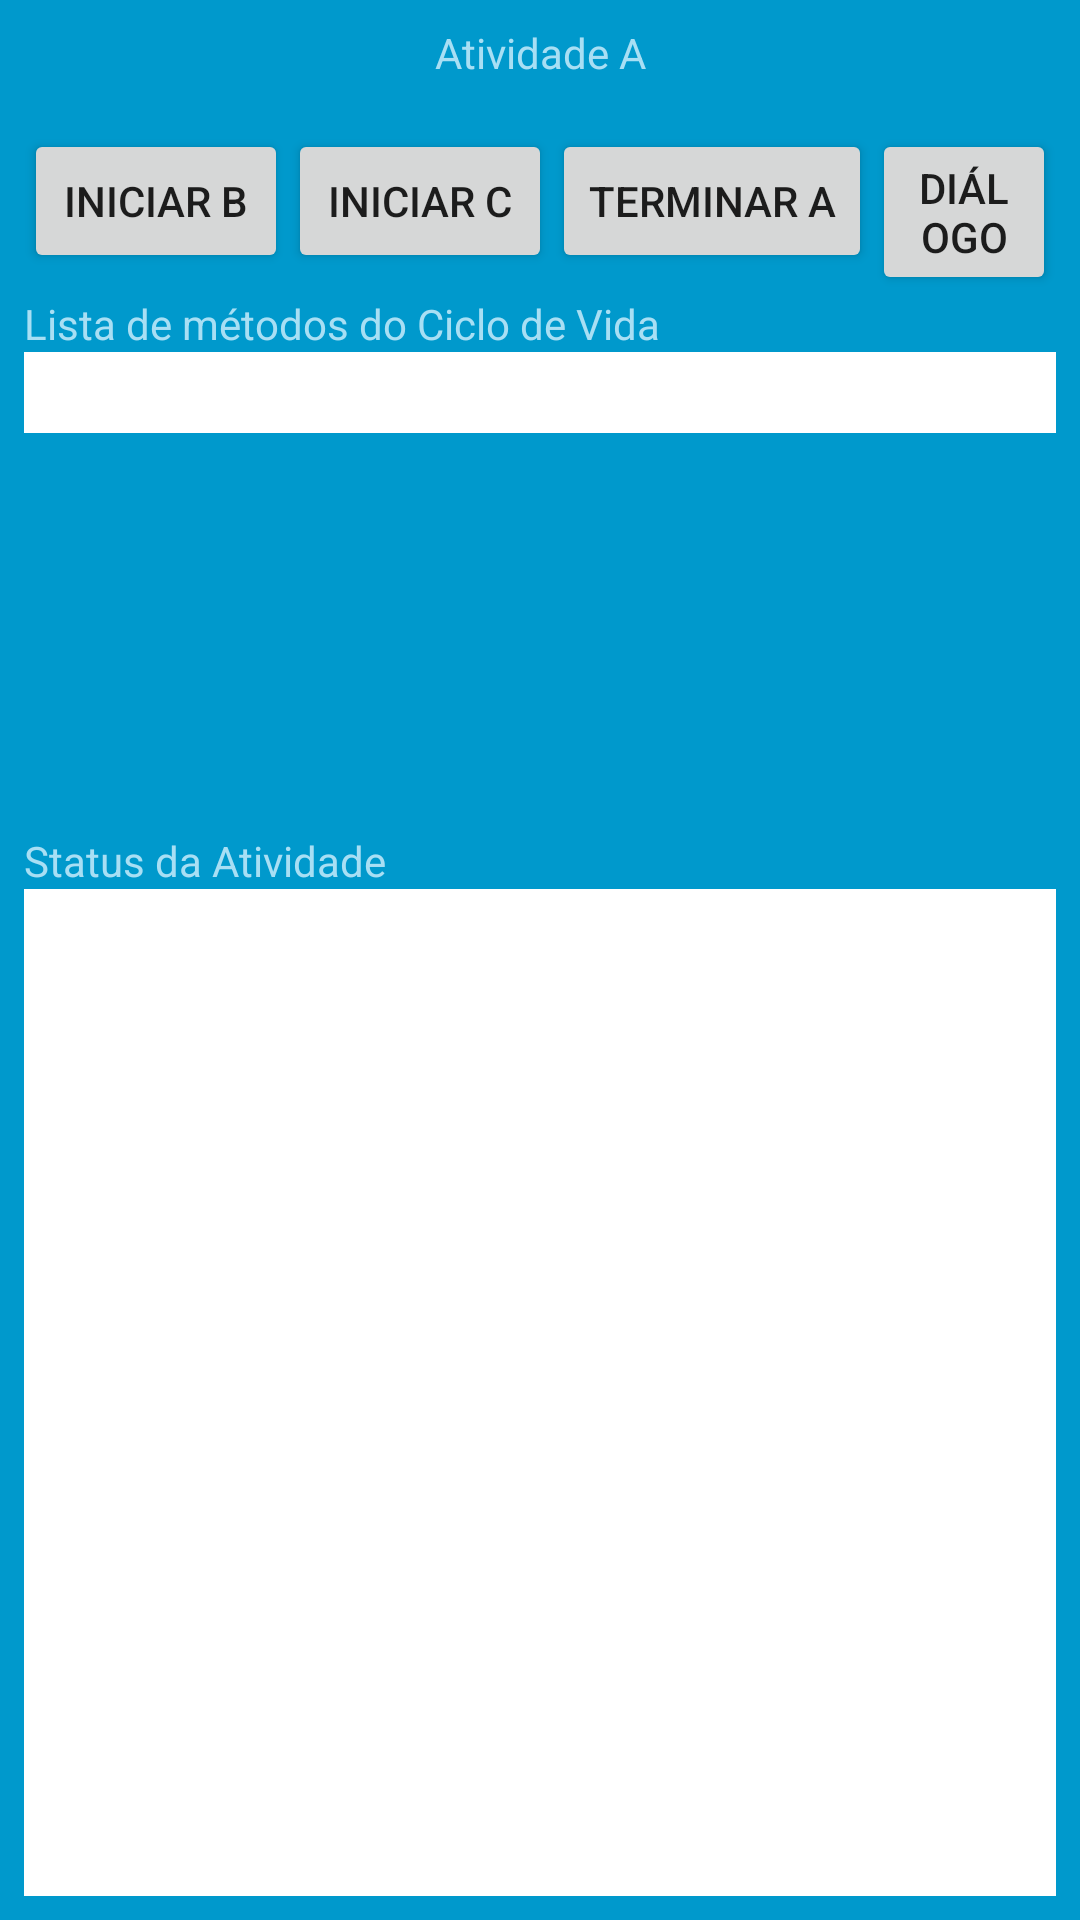

Write the Android layout XML for this screen, with the resource values it uses.
<!-- AndroidManifest.xml: application theme AppTheme -->
<!-- res/layout/a_activity.xml -->
<?xml version="1.0" encoding="utf-8"?>
<LinearLayout
    xmlns:android="http://schemas.android.com/apk/res/android"
    xmlns:tools="http://schemas.android.com/tools"
    android:layout_width="match_parent"
    android:layout_height="match_parent"
    tools:context=".ActivityA"
    android:background="@color/dark_blue"
    android:orientation="vertical"
    android:padding="8dp"
    android:id="@+id/activity_a">

    <TextView
        android:layout_width="match_parent"
        android:layout_height="wrap_content"
        android:text="@string/activity_a_label"
        android:gravity="center_horizontal"
        android:textSize="@dimen/font_large"
        android:textColor="@color/light_blue"
        android:paddingBottom="16dp" />

    <RelativeLayout
        android:layout_width="wrap_content"
        android:layout_height="wrap_content"
        android:orientation="vertical"
        android:layout_gravity="center_horizontal">
        <Button
            android:id="@+id/btn_start_b"
            android:layout_width="wrap_content"
            android:layout_height="wrap_content"
            android:text="@string/btn_start_b_label"
            android:onClick="startActivityB" />
        <Button
            android:id="@+id/btn_start_c"
            android:layout_width="wrap_content"
            android:layout_height="wrap_content"
            android:text="@string/btn_start_c_label"
            android:layout_toRightOf="@id/btn_start_b"
            android:onClick="startActivityC" />
        <Button
            android:id="@+id/btn_finish_a"
            android:layout_width="wrap_content"
            android:layout_height="wrap_content"
            android:text="@string/btn_finish_a_label"
            android:layout_toRightOf="@id/btn_start_c"
            android:onClick="finishActivityA" />
        <Button
            android:id="@+id/btn_start_dialog"
            android:layout_width="wrap_content"
            android:layout_height="wrap_content"
            android:text="@string/btn_start_label"
            android:layout_toRightOf="@id/btn_finish_a"
            android:onClick="startDialog" />
    </RelativeLayout>

<TextView
    android:layout_width="match_parent"
    android:layout_height="wrap_content"
    android:textSize="@dimen/font_medium"
    android:text="@string/lifecycle_method_list"
    android:textColor="@color/light_blue" />
    <ScrollView
        android:layout_width="match_parent"
        android:layout_height="160dp">
        <TextView
            android:id="@+id/status_view_a"
            android:layout_width="match_parent"
            android:layout_height="wrap_content"
            android:background="@color/White"
            android:textColor="@color/Black"
            android:padding="4dp"
            android:typeface="monospace"/>
    </ScrollView>
    <TextView
        android:layout_width="match_parent"
        android:layout_height="wrap_content"
        android:textSize="@dimen/font_medium"
        android:text="@string/Activity_status"
        android:textColor="@color/light_blue"/>
    <TextView
        android:id="@+id/status_view_all_a"
        android:layout_width="match_parent"
        android:layout_height="match_parent"
        android:background="@color/White"
        android:textColor="@color/Black"
        android:padding="4dp"
        android:typeface="monospace"/>
</LinearLayout>
<!-- resources referenced by this layout -->
<resources>
  <color name="Black">#000000</color>
  <color name="White">#FFFFFF</color>
  <color name="dark_blue">#0099CC</color>
  <color name="light_blue">#A8DFF4</color>
  <string name="Activity_status">Status da Atividade</string>
  <string name="activity_a_label">Atividade A</string>
  <string name="btn_finish_a_label">Terminar A</string>
  <string name="btn_start_b_label">Iniciar B</string>
  <string name="btn_start_c_label">Iniciar C</string>
  <string name="btn_start_label">Diálogo</string>
  <string name="lifecycle_method_list">Lista de métodos do Ciclo de Vida</string>
  <style name="AppTheme" parent="android:Theme.Material.Light.DarkActionBar">
          
          <item name="colorPrimary">@color/colorPrimary</item>
           <item name="colorPrimaryDark">@color/colorPrimaryDark</item>
           <item name="colorAccent">@color/colorAccent</item>
      </style>
  <color name="colorPrimary">#6200EE</color>
  <color name="colorPrimaryDark">#3700B3</color>
  <color name="colorAccent">#03DAC5</color>
</resources>
